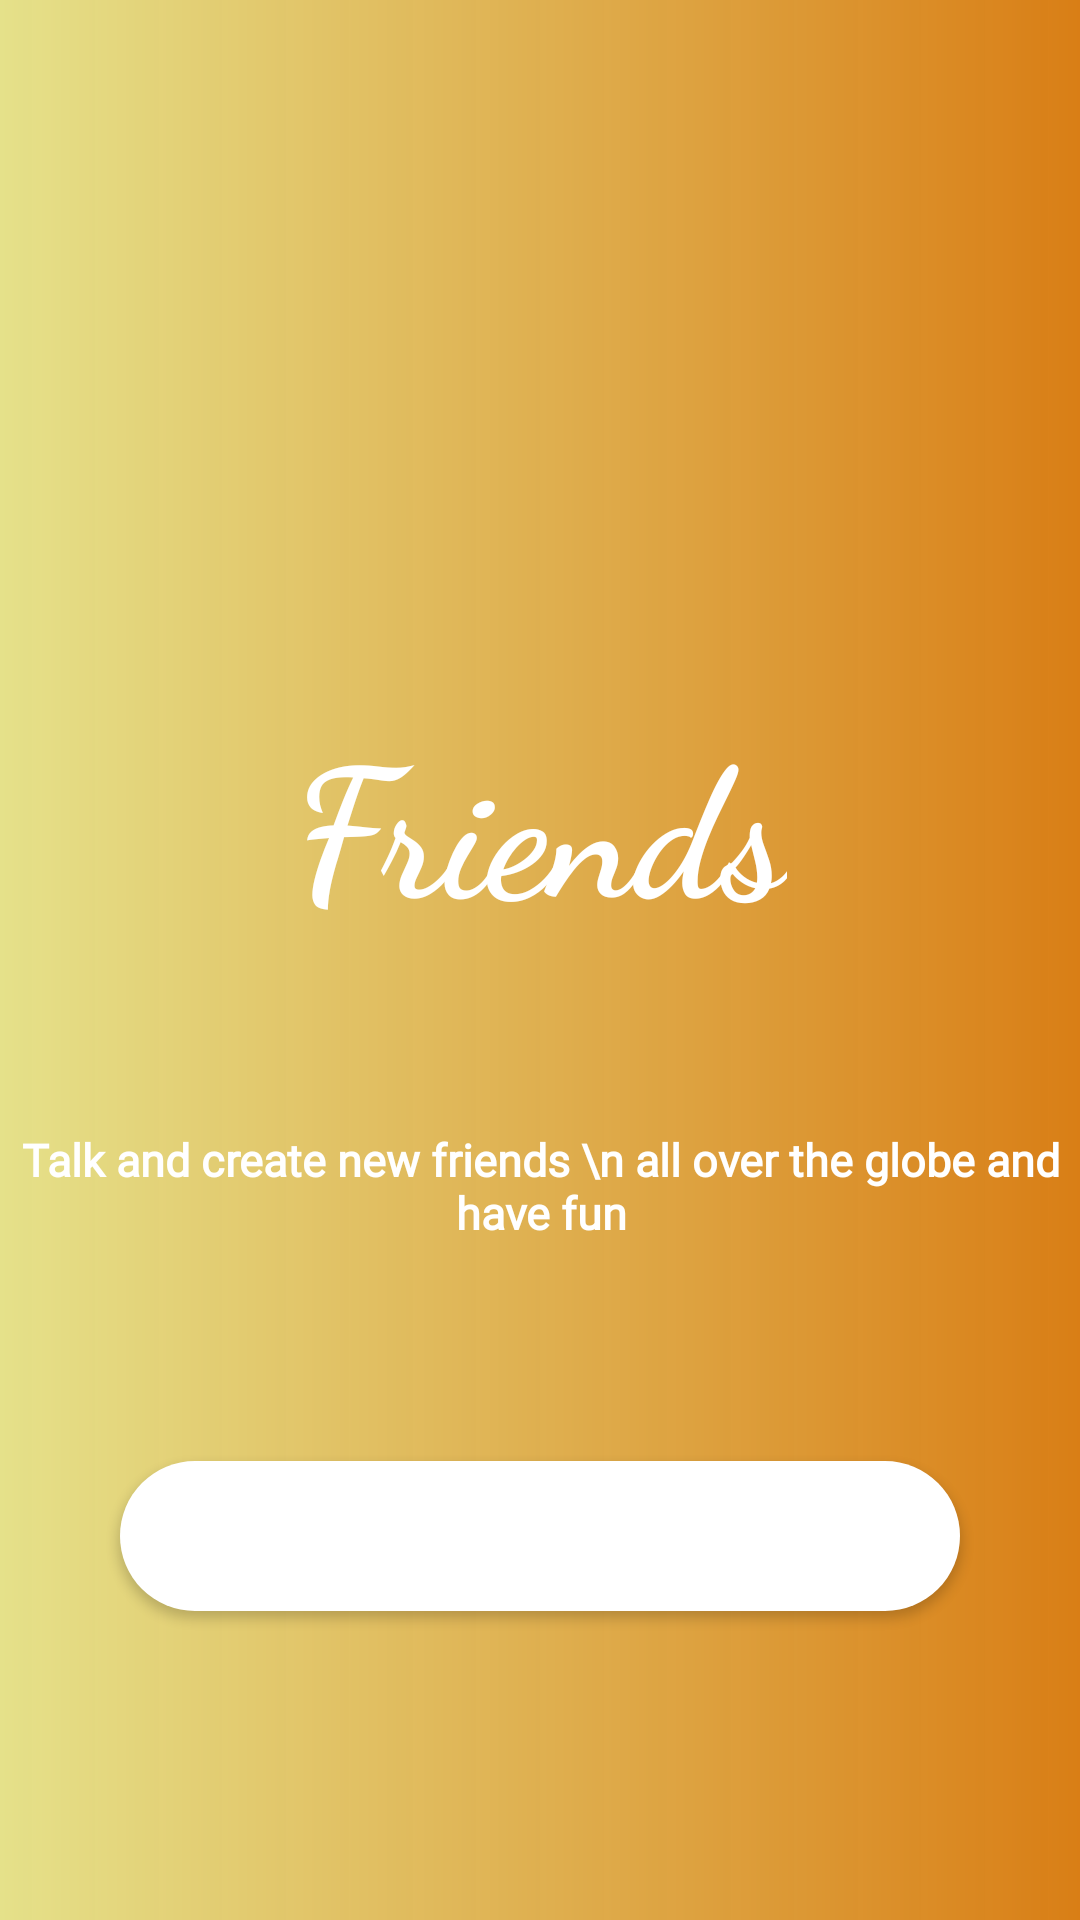

Layout XML and referenced resources for this Android screen:
<!-- AndroidManifest.xml: application theme Theme.OmegleClone -->
<!-- res/layout/activity_login.xml -->
<?xml version="1.0" encoding="utf-8"?>
<androidx.constraintlayout.widget.ConstraintLayout
    xmlns:android="http://schemas.android.com/apk/res/android"
    xmlns:app="http://schemas.android.com/apk/res-auto"
    xmlns:tools="http://schemas.android.com/tools"
    android:layout_width="match_parent"
    android:layout_height="match_parent"
    android:background="@drawable/login_act_background"
    tools:context=".Activities.LoginActivity">



        <TextView
            android:id="@+id/friends_tv"
            android:layout_width="wrap_content"
            android:layout_height="wrap_content"
            android:layout_marginTop="232dp"
            android:fontFamily="cursive"
            android:text="Friends"
            android:textColor="@color/white"
            android:textSize="60sp"

            android:textStyle="bold"
            app:layout_constraintEnd_toEndOf="parent"
            app:layout_constraintStart_toStartOf="parent"
            app:layout_constraintTop_toTopOf="parent" />

        <TextView
            android:layout_marginTop="30dp"
            android:id="@+id/stuff1"
            android:layout_width="wrap_content"
            android:layout_height="wrap_content"
            android:fontFamily="@font/roboto"
            android:textStyle="normal"
            android:visibility="invisible"
            android:text=""
            app:layout_constraintStart_toStartOf="@id/friends_tv"
            app:layout_constraintEnd_toEndOf="@id/friends_tv"
            app:layout_constraintTop_toBottomOf="@id/friends_tv"
            android:textSize="20sp"
            android:textColor="@color/white" />

        <TextView
            android:id="@+id/textView4"
            android:layout_width="wrap_content"
            android:layout_height="wrap_content"
            android:layout_marginTop="4dp"
            android:fontFamily="@font/roboto"
            android:gravity="center_horizontal"
            android:text="Talk and create new friends \n all over the globe and have fun"
            android:textColor="@color/white"
            android:textSize="15sp"
            android:textStyle="bold"
            app:layout_constraintEnd_toEndOf="@id/stuff1"
            app:layout_constraintHorizontal_bias="0.502"
            app:layout_constraintStart_toStartOf="@id/stuff1"
            app:layout_constraintTop_toBottomOf="@id/stuff1" />

        <Button
            android:id="@+id/google_signIn_btn"
            android:layout_width="match_parent"
            android:layout_height="50dp"
            android:layout_marginStart="40dp"
            android:layout_marginEnd="40dp"
            android:background="@drawable/round_corners"
            android:backgroundTint="@color/white"
            android:drawableLeft="@drawable/google"
            android:text="Sign In with Google"
            android:textAllCaps="false"
            android:textColor="@color/white"
            app:layout_constraintBottom_toBottomOf="parent"
            app:layout_constraintEnd_toEndOf="parent"
            app:layout_constraintHorizontal_bias="0.0"
            app:layout_constraintStart_toStartOf="parent"
            app:layout_constraintTop_toBottomOf="@+id/textView4"
            app:layout_constraintVertical_bias="0.414" />

</androidx.constraintlayout.widget.ConstraintLayout>
<!-- resources referenced by this layout -->
<resources>
  <!-- drawable login_act_background (drawable) -->
  <?xml version="1.0" encoding="utf-8"?>
  <shape xmlns:android="http://schemas.android.com/apk/res/android">
      <gradient
          android:startColor="#E5E18A"
          android:angle="0"
          android:endColor="#EED67505"/>
  </shape>
  <!-- drawable round_corners (drawable) -->
  <?xml version="1.0" encoding="utf-8"?>
  <shape xmlns:android="http://schemas.android.com/apk/res/android"
      android:shape="rectangle"
      >
  
      <corners android:radius="40dp"/>
  
  
  
  
      <solid android:color="@color/teal_200"/>
  </shape>
  <style name="Theme.OmegleClone" parent="Theme.MaterialComponents.DayNight.NoActionBar">
          
          <item name="colorPrimary">@color/purple_500</item>
          <item name="colorPrimaryVariant">@color/purple_700</item>
          <item name="colorOnPrimary">@color/white</item>
          
          <item name="colorSecondary">@color/teal_200</item>
          <item name="colorSecondaryVariant">@color/teal_700</item>
          <item name="colorOnSecondary">@color/black</item>
          
          <item name="android:statusBarColor">?attr/colorPrimaryVariant</item>
          
          <item name="android:windowFullscreen">true</item>
      </style>
  <!-- not gathered from this repository: default colours our renderer supplied (Android Studio template values) -->
  <color name="purple_500">#FF6200EE</color>
  <color name="purple_700">#FF3700B3</color>
  <color name="teal_200">#FF03DAC5</color>
  <color name="teal_700">#FF018786</color>
  <color name="black">#FF000000</color>
  <color name="white">#FFFFFFFF</color>
</resources>
